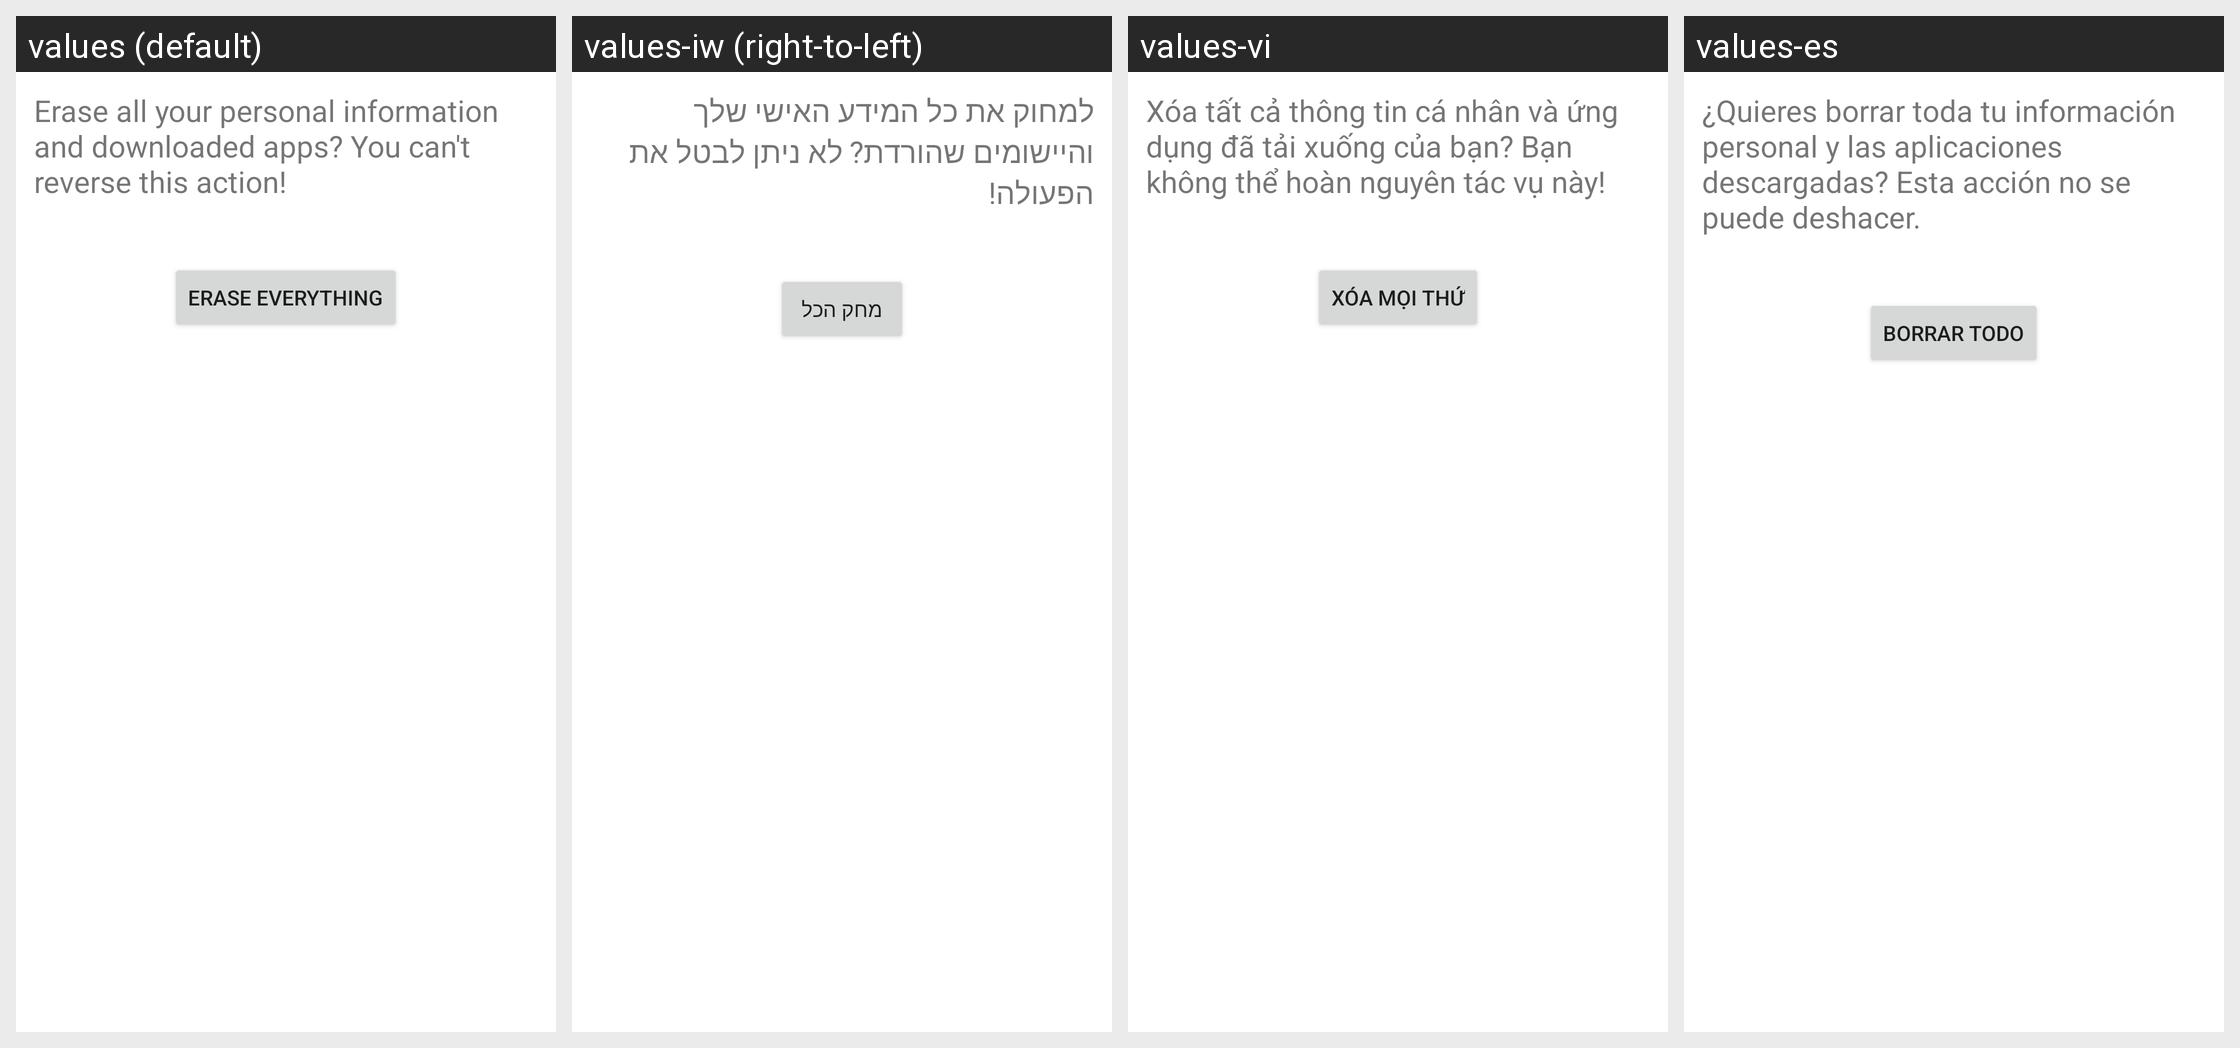

Translations of the strings shown on this Android screen, per locale in the grid:
Android screen res/layout/master_clear_confirm.xml rendered under 4 locales, left to right: values (default), values-iw (right-to-left), values-vi, values-es. Device: Nexus 5 (rendered at 1080×1920; each locale shown at half size, 540×960, under a caption strip naming it); theme Theme.MaterialComponents.DayNight.NoActionBar.
Other locales in the repository, not shown: values-cs, values-de, values-el, values-en-rGB, values-fa, values-fr, values-hu, values-in, values-it, values-ko, values-ms, values-nl, values-pl, values-pt, values-pt-rPT, values-ro, values-ru, values-sk, values-sl, values-tl, values-tr, values-zh-rCN, values-zh-rTW.
Strings drawn on this screen, with the default value and each locale's value (text and hints the layout hard-codes, and strings that could not be matched under every locale, appear in the picture but are not listed):

master_clear_final_desc
  values: Erase all your personal information and downloaded apps? You can't reverse this action!
  values-iw: למחוק את כל המידע האישי שלך והיישומים שהורדת? לא ניתן לבטל את הפעולה!
  values-vi: Xóa tất cả thông tin cá nhân và ứng dụng đã tải xuống của bạn? Bạn không thể hoàn nguyên tác vụ này!
  values-es: ¿Quieres borrar toda tu información personal y las aplicaciones descargadas? Esta acción no se puede deshacer.

master_clear_final_button_text
  values: Erase everything
  values-iw: מחק הכל
  values-vi: Xóa mọi thứ
  values-es: Borrar todo
